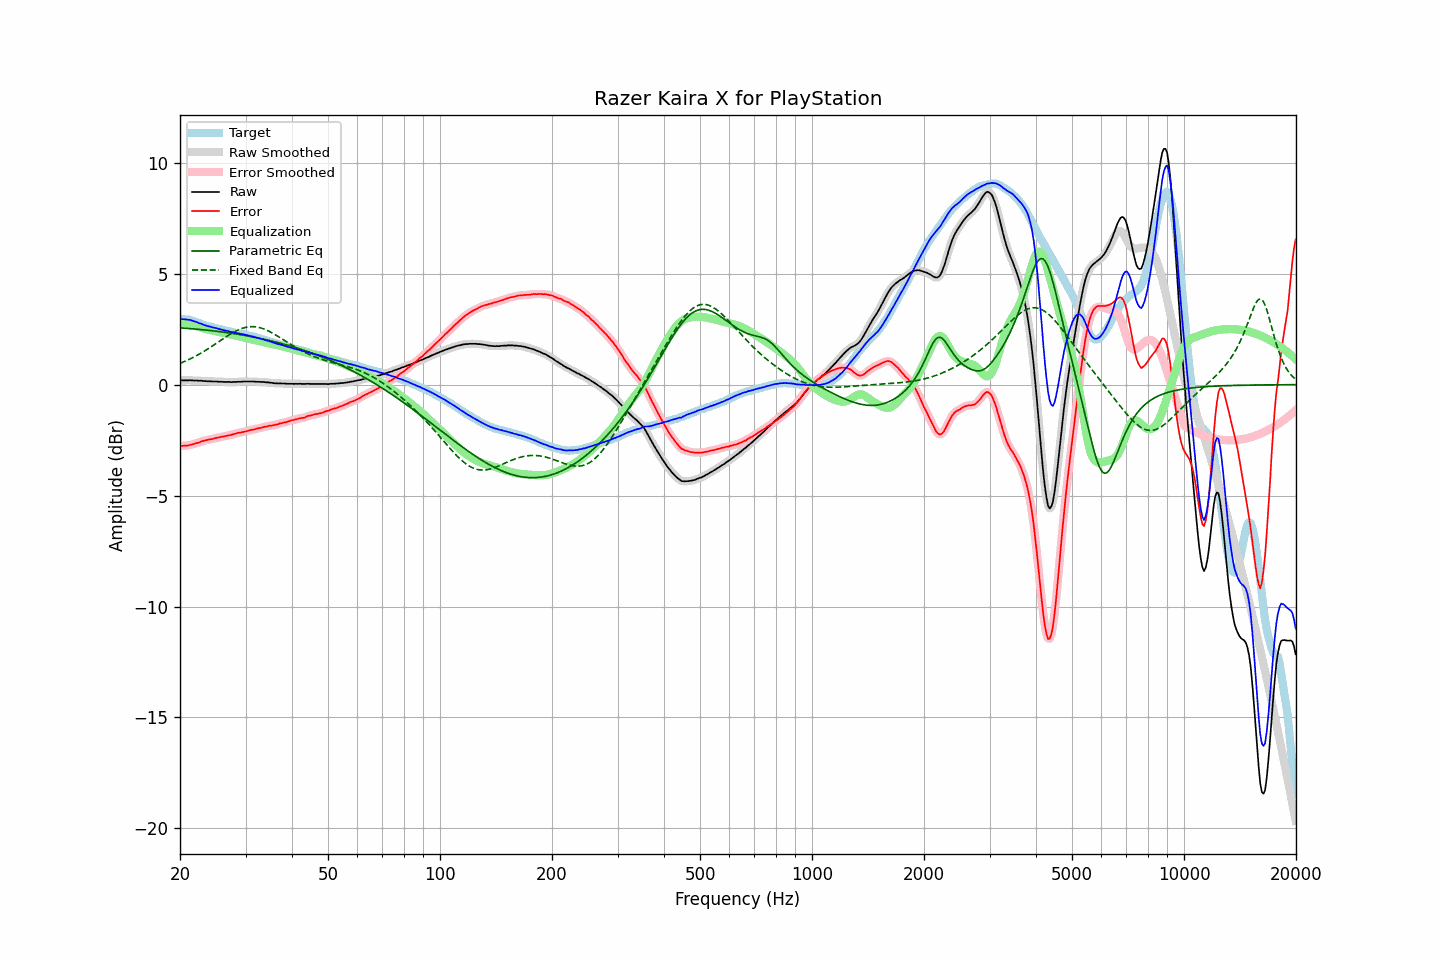

Source data for this figure (header and first rows):
frequency, raw, error, smoothed, error_smoothed, equalization, parametric_eq, fixed_band_eq, equalized_raw, equalized_smoothed, target
20.00, 0.19, -2.77, 0.19, -2.77, 2.77, 2.56, 0.96, 2.96, 2.96, 2.96
20.20, 0.19, -2.76, 0.19, -2.76, 2.76, 2.55, 0.99, 2.96, 2.95, 2.95
20.40, 0.19, -2.76, 0.19, -2.76, 2.76, 2.55, 1.02, 2.95, 2.95, 2.95
20.61, 0.19, -2.75, 0.19, -2.75, 2.75, 2.54, 1.05, 2.94, 2.94, 2.94
20.81, 0.19, -2.75, 0.19, -2.75, 2.74, 2.54, 1.08, 2.94, 2.94, 2.94
21.02, 0.19, -2.75, 0.19, -2.74, 2.73, 2.53, 1.12, 2.92, 2.93, 2.94
21.23, 0.20, -2.72, 0.19, -2.73, 2.72, 2.53, 1.15, 2.92, 2.92, 2.92
21.44, 0.19, -2.71, 0.19, -2.71, 2.71, 2.52, 1.18, 2.90, 2.90, 2.90
21.66, 0.19, -2.69, 0.19, -2.68, 2.69, 2.52, 1.22, 2.88, 2.88, 2.88
21.87, 0.18, -2.67, 0.19, -2.66, 2.67, 2.51, 1.26, 2.85, 2.85, 2.85
22.09, 0.19, -2.64, 0.18, -2.65, 2.64, 2.50, 1.30, 2.83, 2.83, 2.83
22.31, 0.18, -2.63, 0.18, -2.62, 2.62, 2.50, 1.34, 2.80, 2.80, 2.81
22.54, 0.17, -2.61, 0.18, -2.60, 2.60, 2.49, 1.38, 2.77, 2.77, 2.78
22.76, 0.18, -2.57, 0.17, -2.57, 2.57, 2.48, 1.42, 2.75, 2.75, 2.75
22.99, 0.17, -2.55, 0.17, -2.55, 2.55, 2.48, 1.46, 2.72, 2.72, 2.72
23.22, 0.16, -2.53, 0.16, -2.52, 2.53, 2.47, 1.50, 2.69, 2.70, 2.69
23.45, 0.16, -2.50, 0.16, -2.51, 2.51, 2.46, 1.55, 2.67, 2.67, 2.67
23.69, 0.15, -2.49, 0.15, -2.49, 2.49, 2.45, 1.59, 2.64, 2.65, 2.65
23.92, 0.15, -2.47, 0.15, -2.48, 2.48, 2.45, 1.64, 2.63, 2.63, 2.62
24.16, 0.15, -2.46, 0.15, -2.46, 2.46, 2.44, 1.69, 2.61, 2.61, 2.61
24.40, 0.14, -2.45, 0.14, -2.45, 2.44, 2.43, 1.73, 2.59, 2.59, 2.59
24.65, 0.14, -2.43, 0.14, -2.43, 2.43, 2.42, 1.78, 2.57, 2.57, 2.57
24.89, 0.14, -2.41, 0.14, -2.41, 2.41, 2.41, 1.83, 2.55, 2.55, 2.55
25.14, 0.14, -2.39, 0.14, -2.40, 2.40, 2.40, 1.88, 2.54, 2.53, 2.53
25.39, 0.13, -2.38, 0.13, -2.38, 2.38, 2.39, 1.93, 2.51, 2.52, 2.51
25.65, 0.13, -2.37, 0.13, -2.36, 2.37, 2.39, 1.98, 2.50, 2.50, 2.50
25.91, 0.13, -2.34, 0.13, -2.35, 2.35, 2.38, 2.03, 2.48, 2.48, 2.47
26.16, 0.12, -2.34, 0.12, -2.33, 2.34, 2.37, 2.08, 2.46, 2.46, 2.46
26.43, 0.12, -2.32, 0.12, -2.32, 2.32, 2.36, 2.12, 2.44, 2.44, 2.44
26.69, 0.12, -2.31, 0.12, -2.31, 2.31, 2.35, 2.17, 2.43, 2.43, 2.43
26.96, 0.12, -2.29, 0.12, -2.29, 2.29, 2.34, 2.22, 2.41, 2.41, 2.41
27.23, 0.12, -2.28, 0.12, -2.28, 2.27, 2.33, 2.26, 2.39, 2.39, 2.40
27.50, 0.11, -2.27, 0.12, -2.26, 2.26, 2.32, 2.31, 2.37, 2.37, 2.38
27.77, 0.12, -2.24, 0.12, -2.24, 2.24, 2.30, 2.35, 2.36, 2.35, 2.36
28.05, 0.12, -2.22, 0.12, -2.22, 2.22, 2.29, 2.39, 2.34, 2.34, 2.35
28.33, 0.12, -2.19, 0.12, -2.20, 2.20, 2.28, 2.42, 2.32, 2.33, 2.31
28.62, 0.13, -2.17, 0.13, -2.18, 2.19, 2.27, 2.46, 2.32, 2.31, 2.30
28.90, 0.13, -2.17, 0.13, -2.17, 2.17, 2.26, 2.49, 2.30, 2.30, 2.30
29.19, 0.13, -2.15, 0.13, -2.15, 2.15, 2.25, 2.52, 2.28, 2.29, 2.28
29.48, 0.14, -2.14, 0.14, -2.14, 2.13, 2.23, 2.54, 2.28, 2.27, 2.28
29.78, 0.14, -2.12, 0.14, -2.12, 2.12, 2.22, 2.57, 2.26, 2.26, 2.26
30.08, 0.14, -2.11, 0.14, -2.11, 2.10, 2.21, 2.58, 2.24, 2.24, 2.25
30.38, 0.14, -2.09, 0.14, -2.09, 2.09, 2.20, 2.60, 2.23, 2.23, 2.23
30.68, 0.14, -2.07, 0.14, -2.07, 2.07, 2.18, 2.61, 2.21, 2.21, 2.21
30.99, 0.14, -2.05, 0.14, -2.05, 2.05, 2.17, 2.61, 2.19, 2.19, 2.19
31.30, 0.14, -2.03, 0.14, -2.03, 2.03, 2.16, 2.62, 2.17, 2.17, 2.17
31.61, 0.14, -2.02, 0.14, -2.02, 2.02, 2.14, 2.61, 2.16, 2.15, 2.16
31.93, 0.13, -2.00, 0.14, -2.00, 2.00, 2.13, 2.61, 2.13, 2.13, 2.13
32.24, 0.13, -1.98, 0.13, -1.98, 1.98, 2.11, 2.60, 2.11, 2.11, 2.11
32.57, 0.13, -1.96, 0.13, -1.96, 1.96, 2.10, 2.58, 2.10, 2.09, 2.09
32.89, 0.12, -1.96, 0.12, -1.95, 1.95, 2.08, 2.56, 2.07, 2.07, 2.08
33.22, 0.12, -1.93, 0.12, -1.93, 1.93, 2.07, 2.54, 2.05, 2.05, 2.05
33.55, 0.12, -1.91, 0.12, -1.91, 1.91, 2.05, 2.52, 2.03, 2.03, 2.03
33.89, 0.11, -1.89, 0.11, -1.90, 1.90, 2.03, 2.49, 2.01, 2.01, 2.00
34.23, 0.10, -1.89, 0.10, -1.88, 1.88, 2.02, 2.45, 1.98, 1.99, 1.99
34.57, 0.10, -1.86, 0.10, -1.86, 1.87, 2.00, 2.42, 1.97, 1.97, 1.96
34.92, 0.09, -1.85, 0.09, -1.85, 1.86, 1.98, 2.38, 1.95, 1.95, 1.94
35.27, 0.08, -1.84, 0.08, -1.84, 1.84, 1.97, 2.34, 1.92, 1.92, 1.93
35.62, 0.07, -1.83, 0.07, -1.83, 1.83, 1.95, 2.30, 1.90, 1.90, 1.90
35.97, 0.06, -1.81, 0.06, -1.82, 1.81, 1.93, 2.26, 1.87, 1.87, 1.87
... 635 more rows
